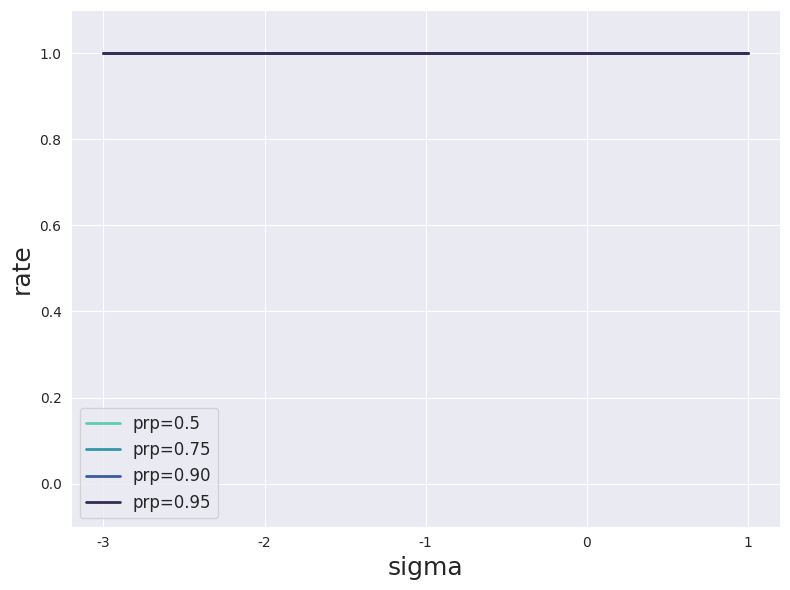

Generate this figure with matplotlib:
##### adding watermark #####

import argparse
import numpy as np
import os
import os.path as osp
import pandas as pd
import random
import seaborn as sns
import time

from matplotlib import pyplot as plt
from scipy.stats import binom
from scipy.stats import norm
from scipy.stats import chi2

def main(args):
    np.random.seed(args.seed)
    random.seed(args.seed)

    # tok = "chi_mult_col_tpr"
    # tok = "chi_sing_col_tnr"
    # tok = "chi_sing_atck_bf"
    tok = "chi_mult_atck_af"

    df = dict({'type': [], 's': [], 'rate': []})
    df['type'] += ["prp=0.5"] * 4 + ["prp=0.75"] * 4 + ["prp=0.90"] * 4 + ["prp=0.95"] * 4
    # df['log10n'] += [1, 1.25, 1.5, 1.75, 2, 2.25, 2.5, 2.75, 3] * 2
    df['s'] += [-3, -1, 0, 1] * 4
    # df['rate'] += [0.984, 0.991, 0.993, 0.995, 0.991, 0.990, 0.996, 0.996, 0.993] + [1] * 9
    # df['rate'] += [0.083, 1.000, 1.000, 0.013, 1.000, 1.000, 0.006, 0.331, 1.000]
    # df['rate'] += [0.997, 0.995, 0.993, 0.996, 0.994, 0.993, 0.996, 0.997, 0.995]
    # df['rate'] += [1.000] * 9

    df['rate'] += [1.000] * 16
    # df['rate'] += [1.000] * 8 + [1.000, 0.66, 0.64, 0.68] + [0.98, 0.02, 0.12, 0.02]

    df = pd.DataFrame(df)
 
    fig = plt.figure(figsize=(8,6))
    sns.set_style("darkgrid")

    palette = sns.color_palette("mako_r", 4)
    ax = sns.lineplot(
            data=df, x="s", y="rate", hue="type", 
            linewidth=2, palette=palette)
    handles, labels = ax.get_legend_handles_labels()
    x_major_locator = plt.MultipleLocator(1)
    ax.set_xlabel("sigma", fontsize=18)
    ax.set_ylabel("rate", fontsize=18)
    ax.xaxis.set_major_locator(x_major_locator)
    ax.set_ylim(-0.1, 1.1)
    # ax.set_ylim(0.98, 1.)

    plt.legend(handles=handles, labels=labels, fontsize=12)
    plt.tight_layout()
    plt.savefig('{}.png'.format(tok))

if __name__ == "__main__":
    parser = argparse.ArgumentParser()
    parser.add_argument('--seed', type=int, default=1, help='random seed')
    # parser.add_argument('--dataset', type=str, default='cifar10')
    # parser.add_argument('--data_path', type=str, default='../../noise_mixture_nce/ncebm_torch/data', help='data path')
    
    # gridding parameters
    parser.add_argument('--m', type=int, default=1000, help='')

    args = parser.parse_args()
    main(args)
